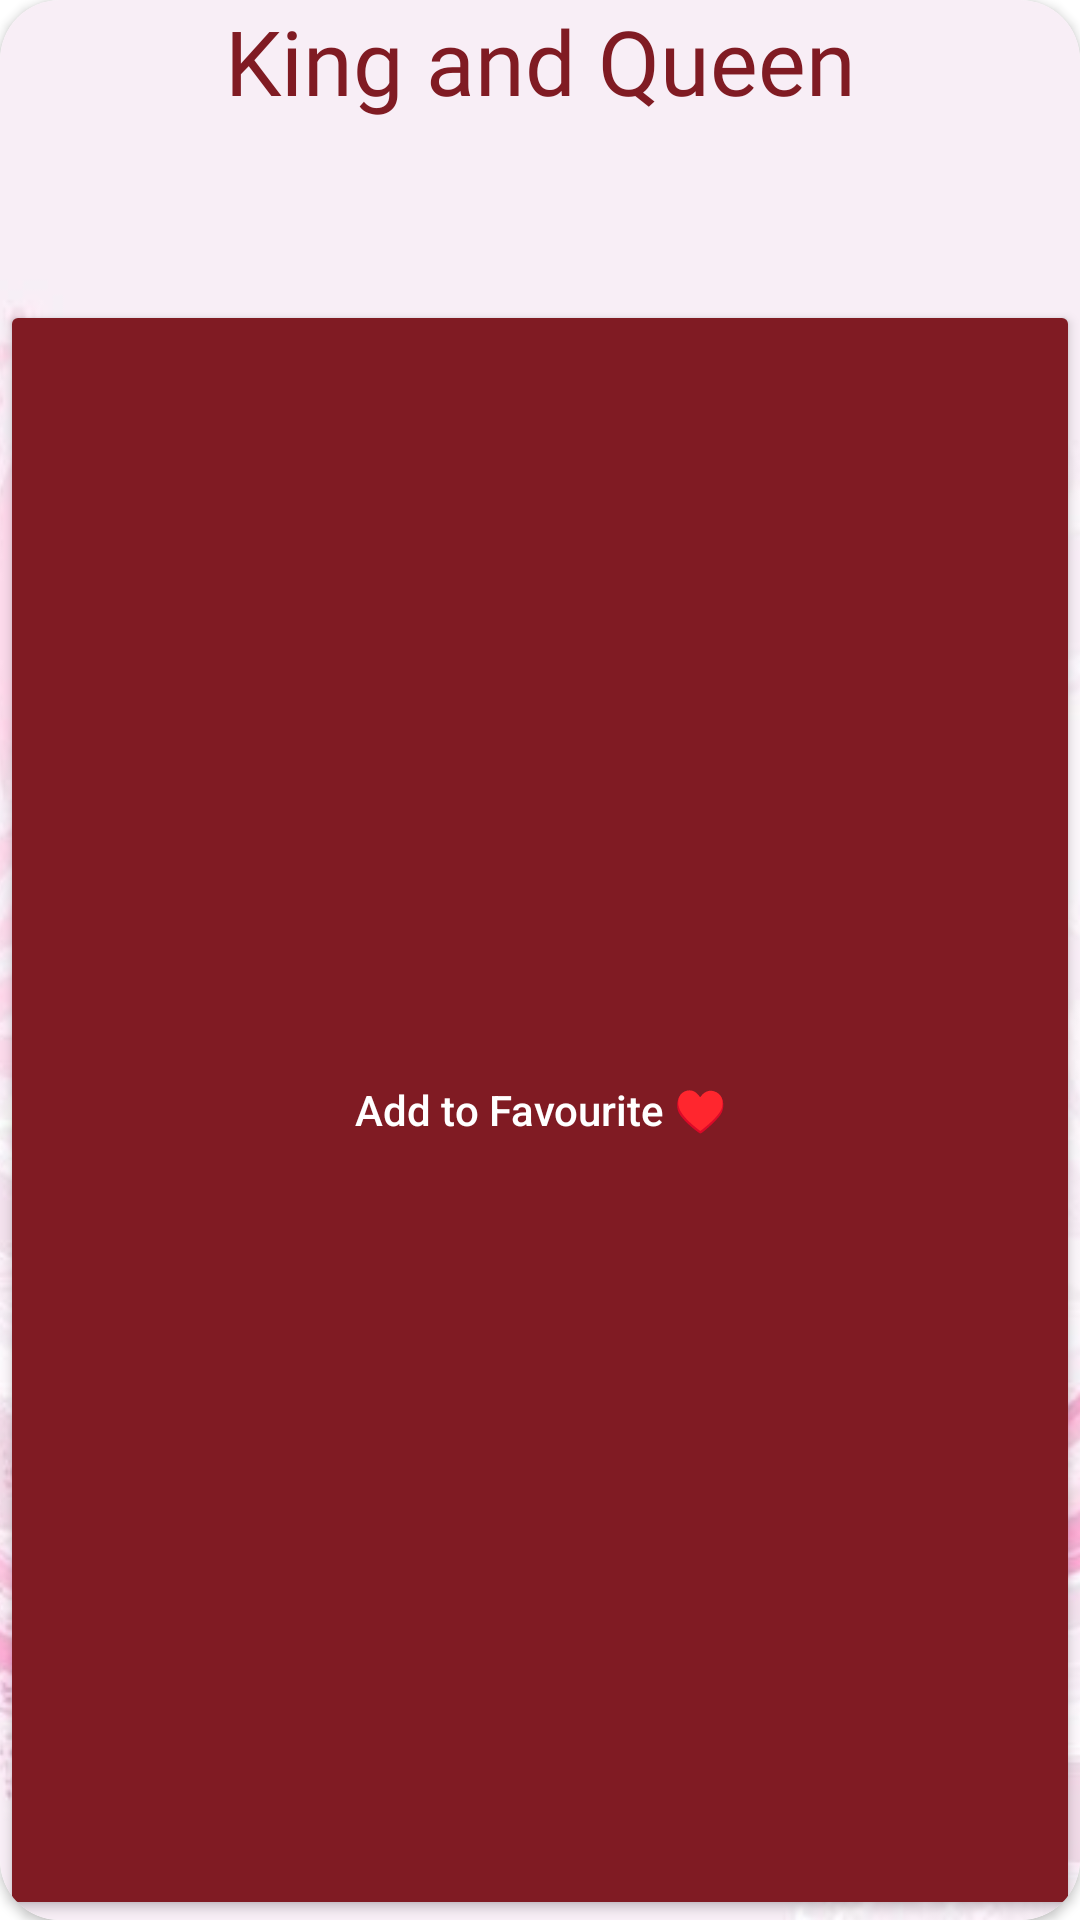

Write the Android layout XML for this screen, with the resource values it uses.
<!-- AndroidManifest.xml: application theme Theme.LearnEnglish -->
<!-- res/layout/dailystorycard.xml -->
<?xml version="1.0" encoding="utf-8"?>
<androidx.cardview.widget.CardView xmlns:android="http://schemas.android.com/apk/res/android"
    android:layout_width="match_parent"
    android:layout_height="150dp"
    xmlns:app="http://schemas.android.com/apk/res-auto"
    app:cardCornerRadius="20dp"
    android:layout_marginTop="10dp">

    <ImageView
        android:id="@+id/dailystory_img"
        android:layout_width="match_parent"
        android:layout_height="match_parent"
        android:src="@drawable/welcome_bg"
        android:scaleType="centerCrop"
        android:foreground="@drawable/foreground_design"
        />
    <TextView
        android:id="@+id/dailystory_title"
        android:layout_width="match_parent"
        android:layout_height="wrap_content"
        android:text="King and Queen"
        android:textSize="30dp"
        android:textAlignment="center"
        android:fontFamily="@font/amita"
        android:textColor="#801B23"
        />

    <Button
        android:id="@+id/add_to_bookmark_btn"
        android:layout_width="match_parent"
        android:layout_height="match_parent"
        android:layout_marginTop="100dp"
        android:backgroundTint="#801B23"
        android:padding="8dp"
        android:text="Add to Favourite ♥"
        android:textAllCaps="false"
        android:textColor="@color/white" />


</androidx.cardview.widget.CardView>
<!-- resources referenced by this layout -->
<resources>
  <color name="white">#FFFFFFFF</color>
  <!-- drawable foreground_design (drawable) -->
  <?xml version="1.0" encoding="utf-8"?>
  <shape xmlns:android="http://schemas.android.com/apk/res/android"
      android:shape="rectangle">
  
      <gradient
          android:angle="90"
          android:startColor="#9CF9AFC8"
          android:endColor="#9CF9AFC8"
          />
      <corners android:radius="0dp"/>
  
  </shape>
  <!-- drawable welcome_bg: jpeg bitmap (drawable-v24, 52994 bytes) -->
  <style name="Theme.LearnEnglish" parent="Theme.MaterialComponents.DayNight.NoActionBar">
          
          <item name="colorPrimary">@color/purple_500</item>
          <item name="colorPrimaryVariant">@color/purple_700</item>
          <item name="colorOnPrimary">@color/white</item>
          
          <item name="colorSecondary">@color/teal_200</item>
          <item name="colorSecondaryVariant">@color/teal_700</item>
          <item name="colorOnSecondary">@color/black</item>
          
          <item name="android:statusBarColor" tools:targetApi="l">?attr/colorPrimaryVariant</item>
          
      </style>
  <color name="purple_500">#FBCDD5</color>
  <color name="purple_700">#FFE4E2</color>
  <color name="teal_200">#FF03DAC5</color>
  <color name="teal_700">#FF018786</color>
  <color name="black">#FF000000</color>
</resources>
